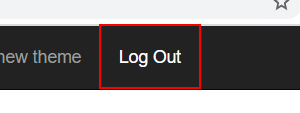
Workflow: Logout

Step 1 [then]: click on the link 'Log Out' in window 'ACME System 1 - *' (chrome.exe)

Step 2 [then]: find the link 'Log Out' in window 'ACME System 1 - *' (chrome.exe) (same screen as step 1)
